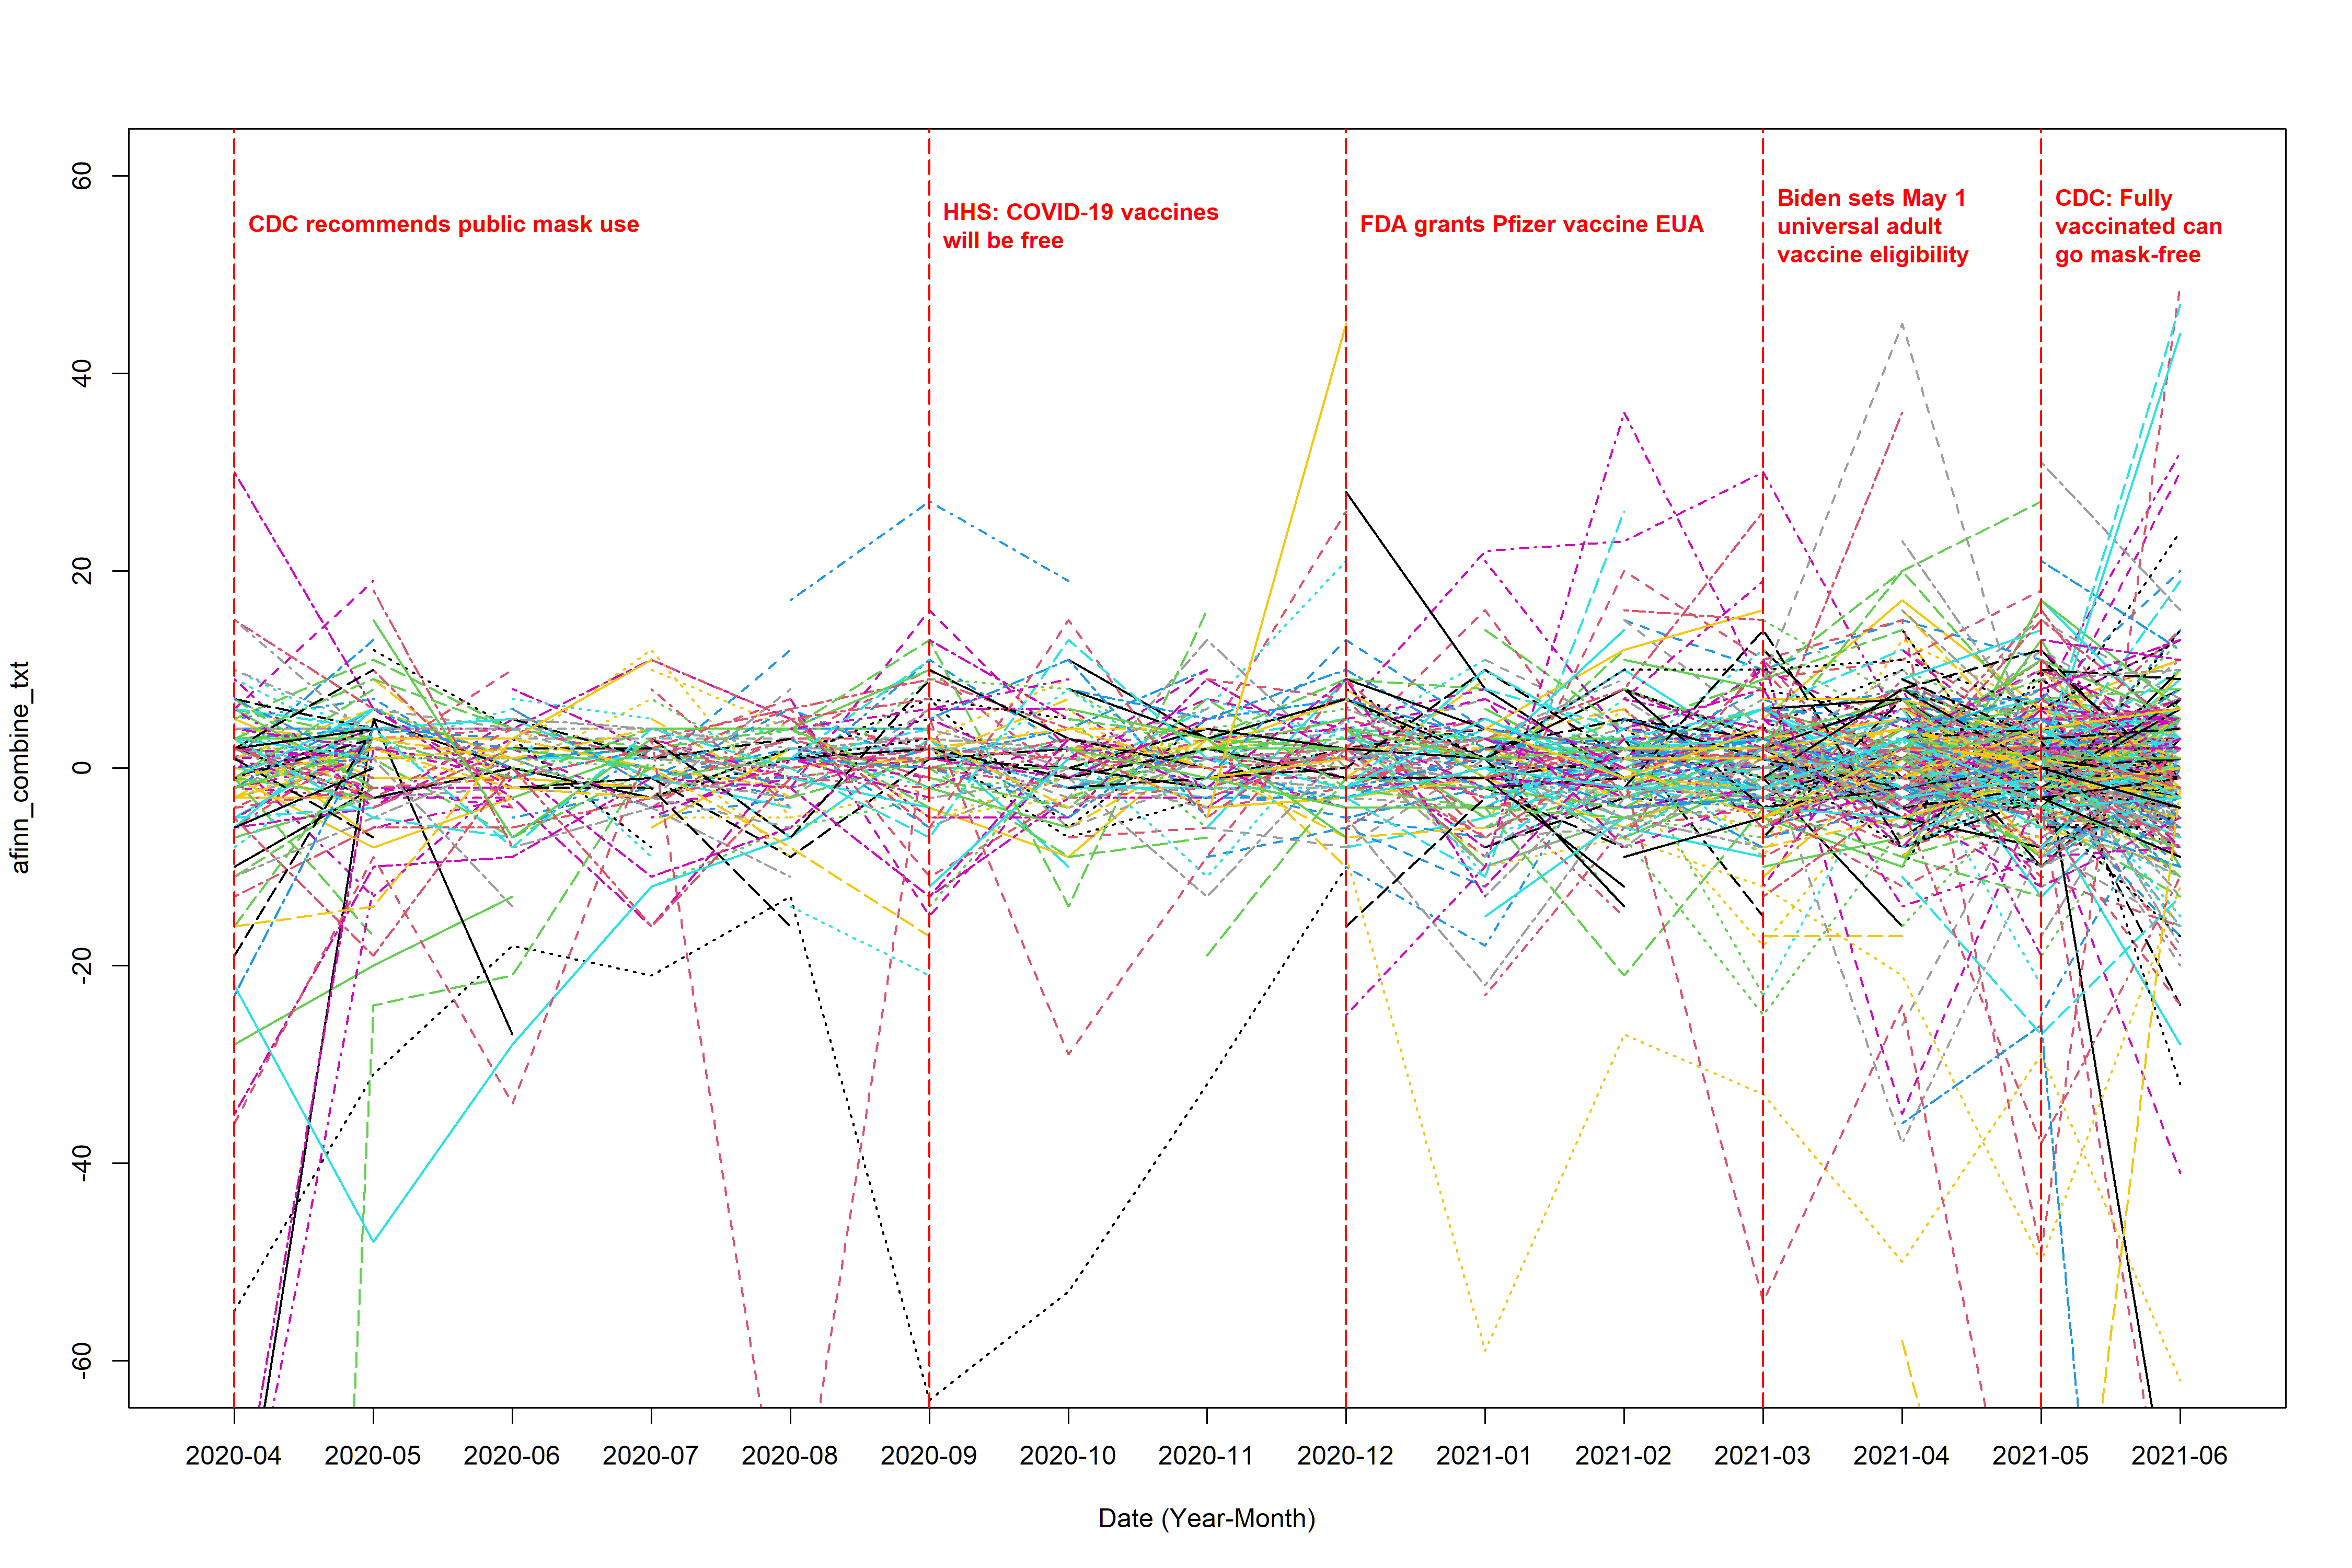

The script that drew this image:
library(dplyr)
library(tidytext)
library(tidyr)
library(ggplot2)
library(lubridate)
library(textdata)
library(stringr)
library(readr)
library(EmojiSentR)


# (1) load in the data ----------------------------------------------------

complete_data <- read_csv("text_data_new_emoji.csv")



# (2) extract sentiment score ---------------------------------------------

tidy_data <- complete_data %>% 
  select(Author_ID, text, month) %>%
  group_by(Author_ID, month) %>%
  summarise(text = paste(text, collapse = ". "), .groups = "drop") %>%
  unnest_tokens(output = word, input = text) 


diction <- get_sentiments("afinn")  # define which lexicon we use


sentiment_score <- tidy_data %>%
  inner_join(diction, relationship = "many-to-many") %>%
  select(Author_ID, month, value) %>% 
  group_by(Author_ID, month) %>% 
  summarise(
    original_score = sum(value)
  ) %>% 
  filter(!(is.na(original_score)))


# coalesce(original_score, 0); if original_score is NA, then return 0, otherwise, return the value of original_score. Although this situation is misleading when using alone, but since we alreay exclude the sitaution of both are NA, so at least one of original or emoji_sentiment is non-NA, so the worst sitaution is one is 5 another is NA, then 5=5+0 is what we want




# (3) load in the plot and data cleaning functions ------------------------

source("function.r")



# (4) plot ----------------------------------------------------------------

range(sentiment_score$original_score, na.rm = T)


# the not weighted average plot (the denominator is the total number of positive post sent by the user within a month)
plot_interaction(input_data = sentiment_score, response_col = "original_score", 
                 file_name = "afinn_combine_txt", 
                 y_lower = -60, y_upper = 60, line_title_position = 55, 
                 ylab = "afinn_combine_txt")


# (5) Save the output data ------------------------------------------------

wide <- make_wide_t(complete_data = complete_data, 
                    sentiment_df = sentiment_score, 
                    score_col = "original_score")

write.csv(wide, "afinn_combine_txt.csv", row.names = F)
